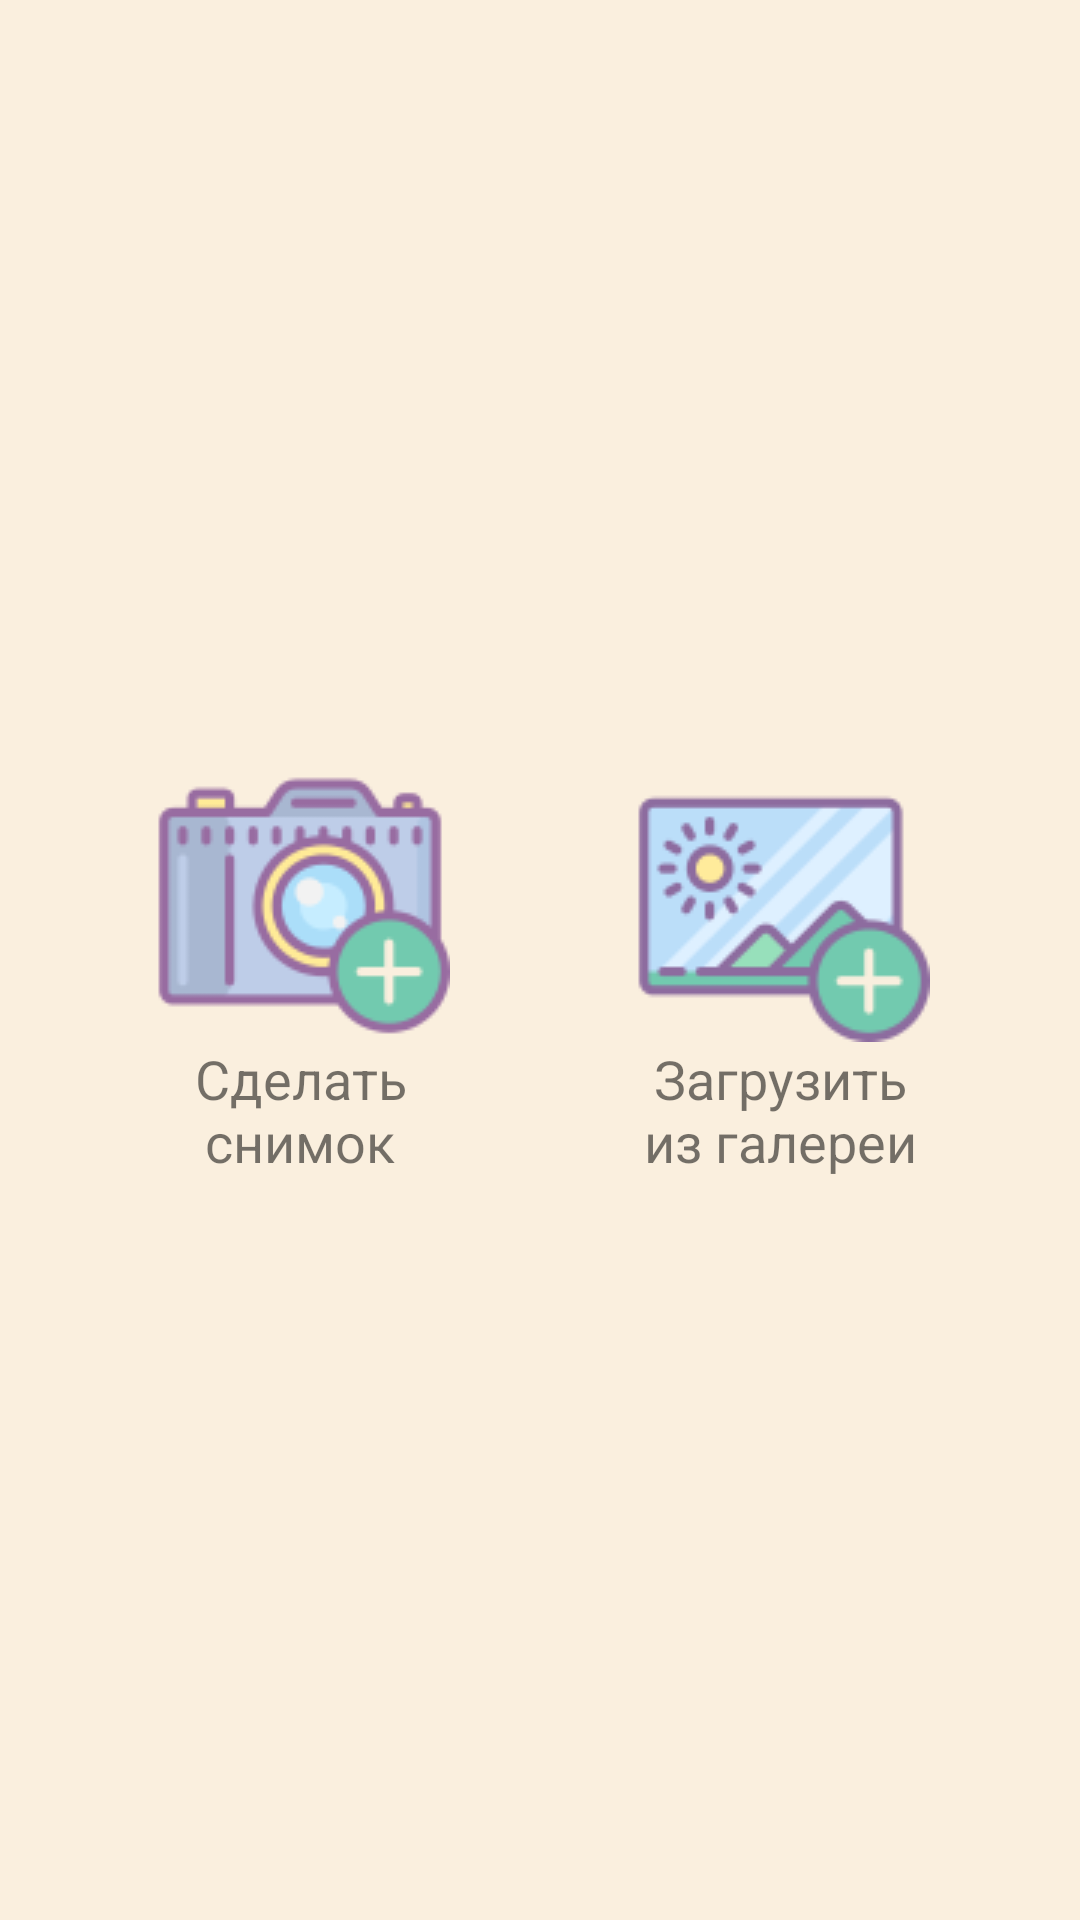

The Android layout XML behind this screen, and the referenced resources:
<!-- AndroidManifest.xml: application theme AppTheme -->
<!-- res/layout/dialog_add_photo.xml -->
<?xml version="1.0" encoding="utf-8"?>
<LinearLayout xmlns:android="http://schemas.android.com/apk/res/android"
    xmlns:app="http://schemas.android.com/apk/res-auto"
    android:layout_width="match_parent"
    android:layout_height="match_parent"
    android:background="@color/colorBeg"
    android:orientation="horizontal"
    android:gravity="center">

    <LinearLayout
        android:layout_width="wrap_content"
        android:layout_height="wrap_content"
        android:orientation="vertical"
        android:layout_margin="30dp">

        <ImageView
            android:id="@+id/ivCamera"
            android:layout_width="100dp"
            android:layout_height="100dp"

            app:srcCompat="@drawable/add_camera" />

        <TextView
            android:layout_width="match_parent"
            android:layout_height="wrap_content"
            android:text="@string/choose_camera"
            android:gravity="center"
            android:textSize="18sp"
            android:lines="2"/>
    </LinearLayout>

    <LinearLayout
        android:layout_width="wrap_content"
        android:layout_height="wrap_content"
        android:orientation="vertical"
        android:layout_margin="30dp">

        <ImageView
            android:id="@+id/ivGallery"
            android:layout_width="100dp"
            android:layout_height="100dp"

            app:srcCompat="@drawable/add_image" />

        <TextView
            android:layout_width="match_parent"
            android:layout_height="wrap_content"
            android:text="@string/choose_gallery"
            android:textSize="18sp"
            android:lines="2"
            android:gravity="center"/>
    </LinearLayout>

</LinearLayout>
<!-- resources referenced by this layout -->
<resources>
  <color name="colorBeg">#FAEFDE</color>
  <!-- drawable add_camera: png bitmap (drawable, 6498 bytes) -->
  <!-- drawable add_image: png bitmap (drawable, 5103 bytes) -->
  <string name="choose_camera">Сделать снимок</string>
  <string name="choose_gallery">Загрузить из галереи</string>
  <style name="AppTheme" parent="Theme.AppCompat.Light">
          
          <item name="colorPrimary">@color/colorPrimary</item>
          <item name="colorPrimaryDark">@color/colorPrimaryDark</item>
          <item name="colorAccent">@color/colorAccent</item>
          <item name="android:textColorPrimary">@color/colorAccent</item>
          <item name="android:windowBackground">@color/colorBeg</item>
      </style>
  <color name="colorPrimary">#F9DD8F</color>
  <color name="colorPrimaryDark">#303F9F</color>
  <color name="colorAccent">#8D6C9F</color>
</resources>
